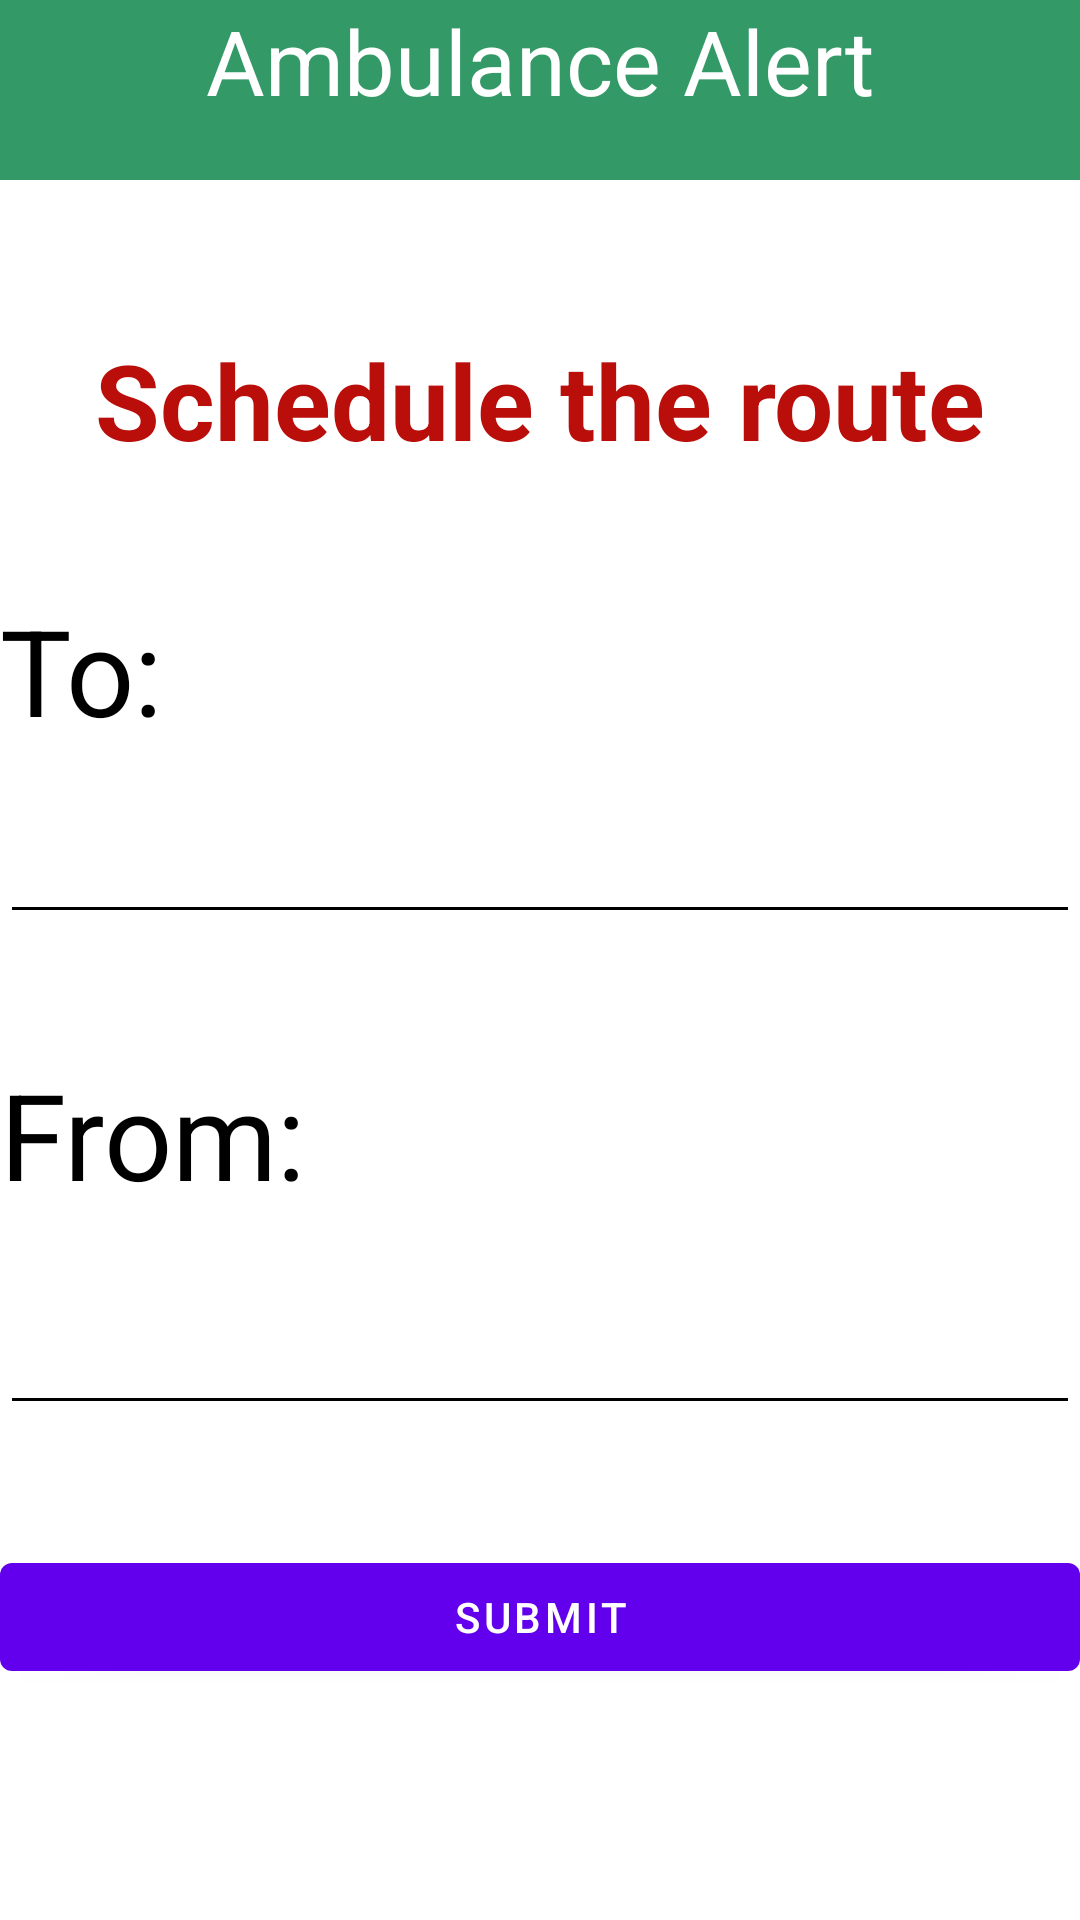

The Android layout XML behind this screen, and the referenced resources:
<!-- AndroidManifest.xml: application theme Theme.AmbulanceAlert -->
<!-- res/layout/activity_schedule.xml -->
<?xml version="1.0" encoding="utf-8"?>
<RelativeLayout xmlns:android="http://schemas.android.com/apk/res/android"
    xmlns:app="http://schemas.android.com/apk/res-auto"
    xmlns:tools="http://schemas.android.com/tools"
    android:layout_width="match_parent"
    android:layout_height="match_parent"
    android:background="#ffffff"
    tools:context=".schedule">

    <TextView
        android:id="@+id/title"
        android:background="#339966"
        android:layout_width="match_parent"
        android:layout_height="60dp"
        android:text="Ambulance Alert"
        android:textColor="#ffffff"
        android:gravity="center_horizontal"
        android:textSize="30dp" />

    <TextView
        android:id="@+id/ask"
        android:layout_width="match_parent"
        android:layout_height="wrap_content"
        android:layout_marginTop="50dp"
        android:text="Schedule the route"
        android:textColor="#b90e0a"
        android:textStyle="bold"
        android:gravity="center_horizontal"
        android:layout_below="@+id/title"
        android:textSize="35dp" />

    <TextView
        android:id="@+id/to"
        android:layout_width="wrap_content"
        android:layout_height="wrap_content"
        android:text="To:"
        android:textSize="40dp"
        android:textColor="#000000"
        android:layout_below="@+id/ask"
        android:layout_marginTop="40dp"/>



    <TextView
        android:id="@+id/from"
        android:layout_width="match_parent"
        android:layout_height="wrap_content"
        android:text="From:"
        android:textSize="40dp"
        android:layout_below="@+id/et_to"
        android:textColor="#000000"
        android:layout_marginTop="40dp"/>

    <EditText
        android:id="@+id/et_from"
        android:layout_width="match_parent"
        android:layout_height="wrap_content"
        android:layout_below="@+id/from"
        android:textColor="#000000"
        android:layout_marginTop="29dp"
        android:backgroundTint="#000000" />
+9633
    <Button
        android:id="@+id/submit"
        android:layout_width="match_parent"
        android:layout_height="wrap_content"
        android:text="Submit"
        android:layout_below="@+id/et_from"
        android:layout_marginTop="40dp"
   />

   <EditText
       android:id="@+id/et_to"
       android:layout_width="match_parent"
       android:layout_height="wrap_content"
       android:layout_below="@+id/to"
       android:layout_marginTop="20dp"
       android:textColor="#000000"
       android:backgroundTint="#000000"
       />








































</RelativeLayout>
<!-- resources referenced by this layout -->
<resources>
  <style name="Theme.AmbulanceAlert" parent="Theme.MaterialComponents.DayNight.DarkActionBar">
          
          <item name="colorPrimary">@color/purple_500</item>
          <item name="colorPrimaryVariant">@color/purple_700</item>
          <item name="colorOnPrimary">@color/white</item>
          
          <item name="colorSecondary">@color/teal_200</item>
          <item name="colorSecondaryVariant">@color/teal_700</item>
          <item name="colorOnSecondary">@color/black</item>
          
          <item name="android:statusBarColor" tools:targetApi="l">?attr/colorPrimaryVariant</item>
          
      </style>
  <!-- not gathered from this repository: default colours our renderer supplied (Android Studio template values) -->
  <color name="purple_500">#FF6200EE</color>
  <color name="purple_700">#FF3700B3</color>
  <color name="teal_200">#FF03DAC5</color>
  <color name="teal_700">#FF018786</color>
  <color name="black">#FF000000</color>
  <color name="white">#FFFFFFFF</color>
</resources>
